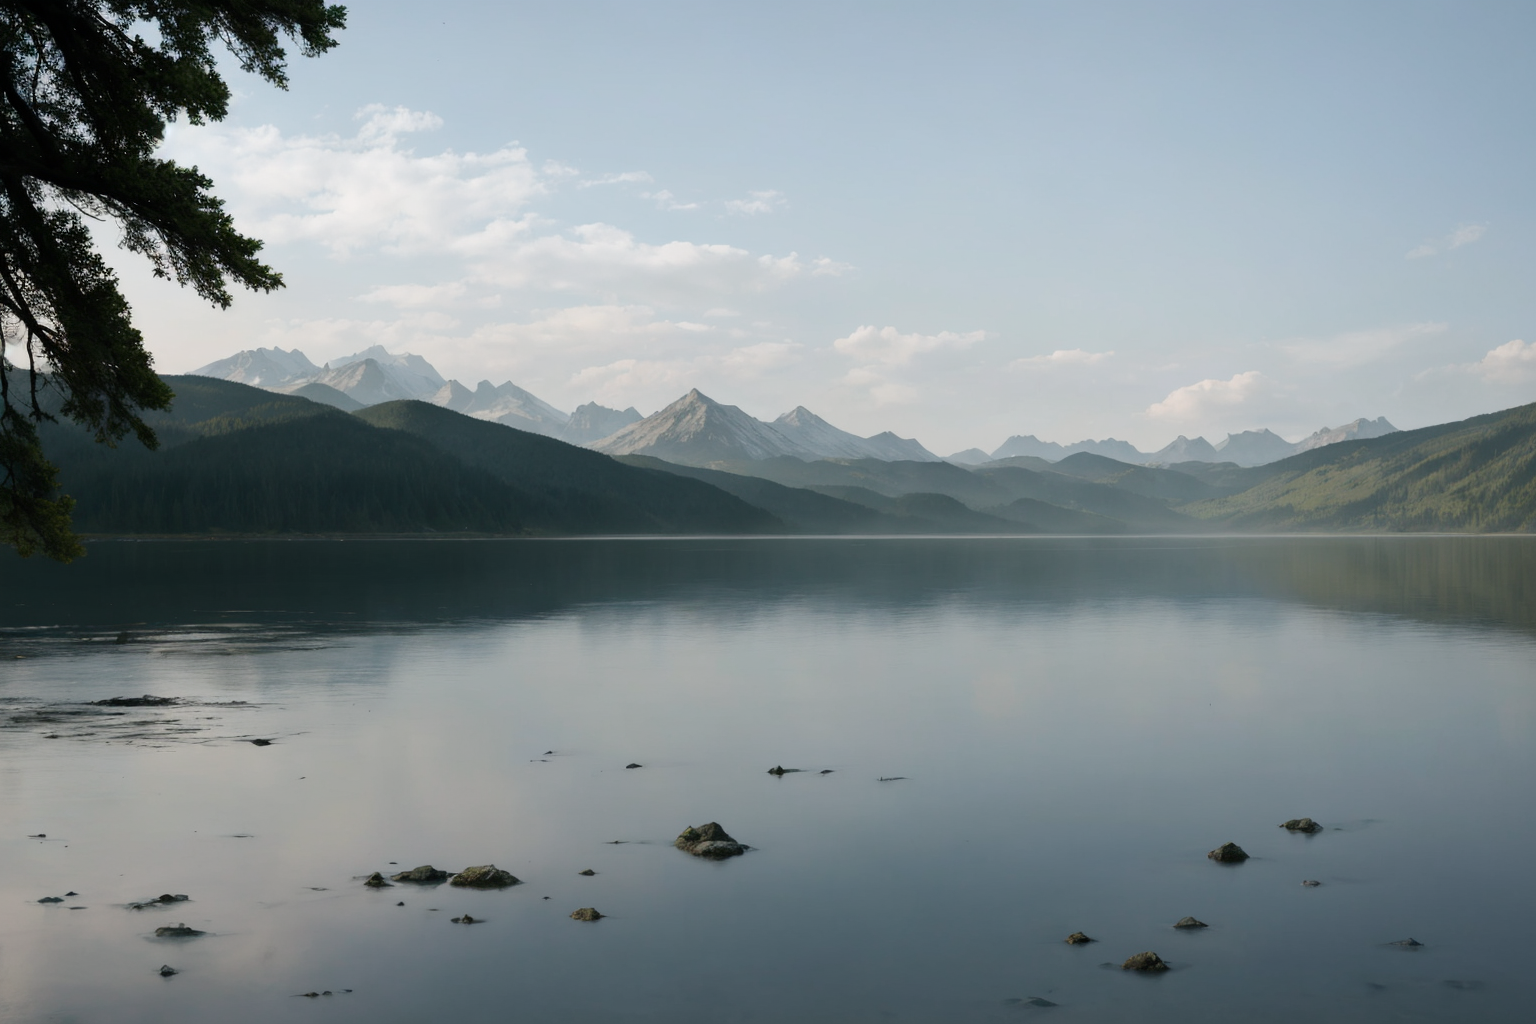
Generation parameters embedded in this image by AUTOMATIC1111 Stable Diffusion web UI or a fork of it (Forge, ...) (PNG 'parameters' text chunk):
{lake |mountain |forest},
Steps: 30, Sampler: DPM++ 2M, Schedule type: Karras Exponential, CFG scale: 7, Seed: 26067899194, Size: 768x512, Model hash: 7be8cfbcd2, Model: FusionX-Realistic_v3_float16, Denoising strength: 0.7, Clip skip: 2, Hypertile U-Net: True, Hires upscale: 2, Hires steps: 30, Hires upscaler: R-ESRGAN 4x+ Anime6B, Version: v1.10.1, Hashes: {"model": "7be8cfbcd2"}